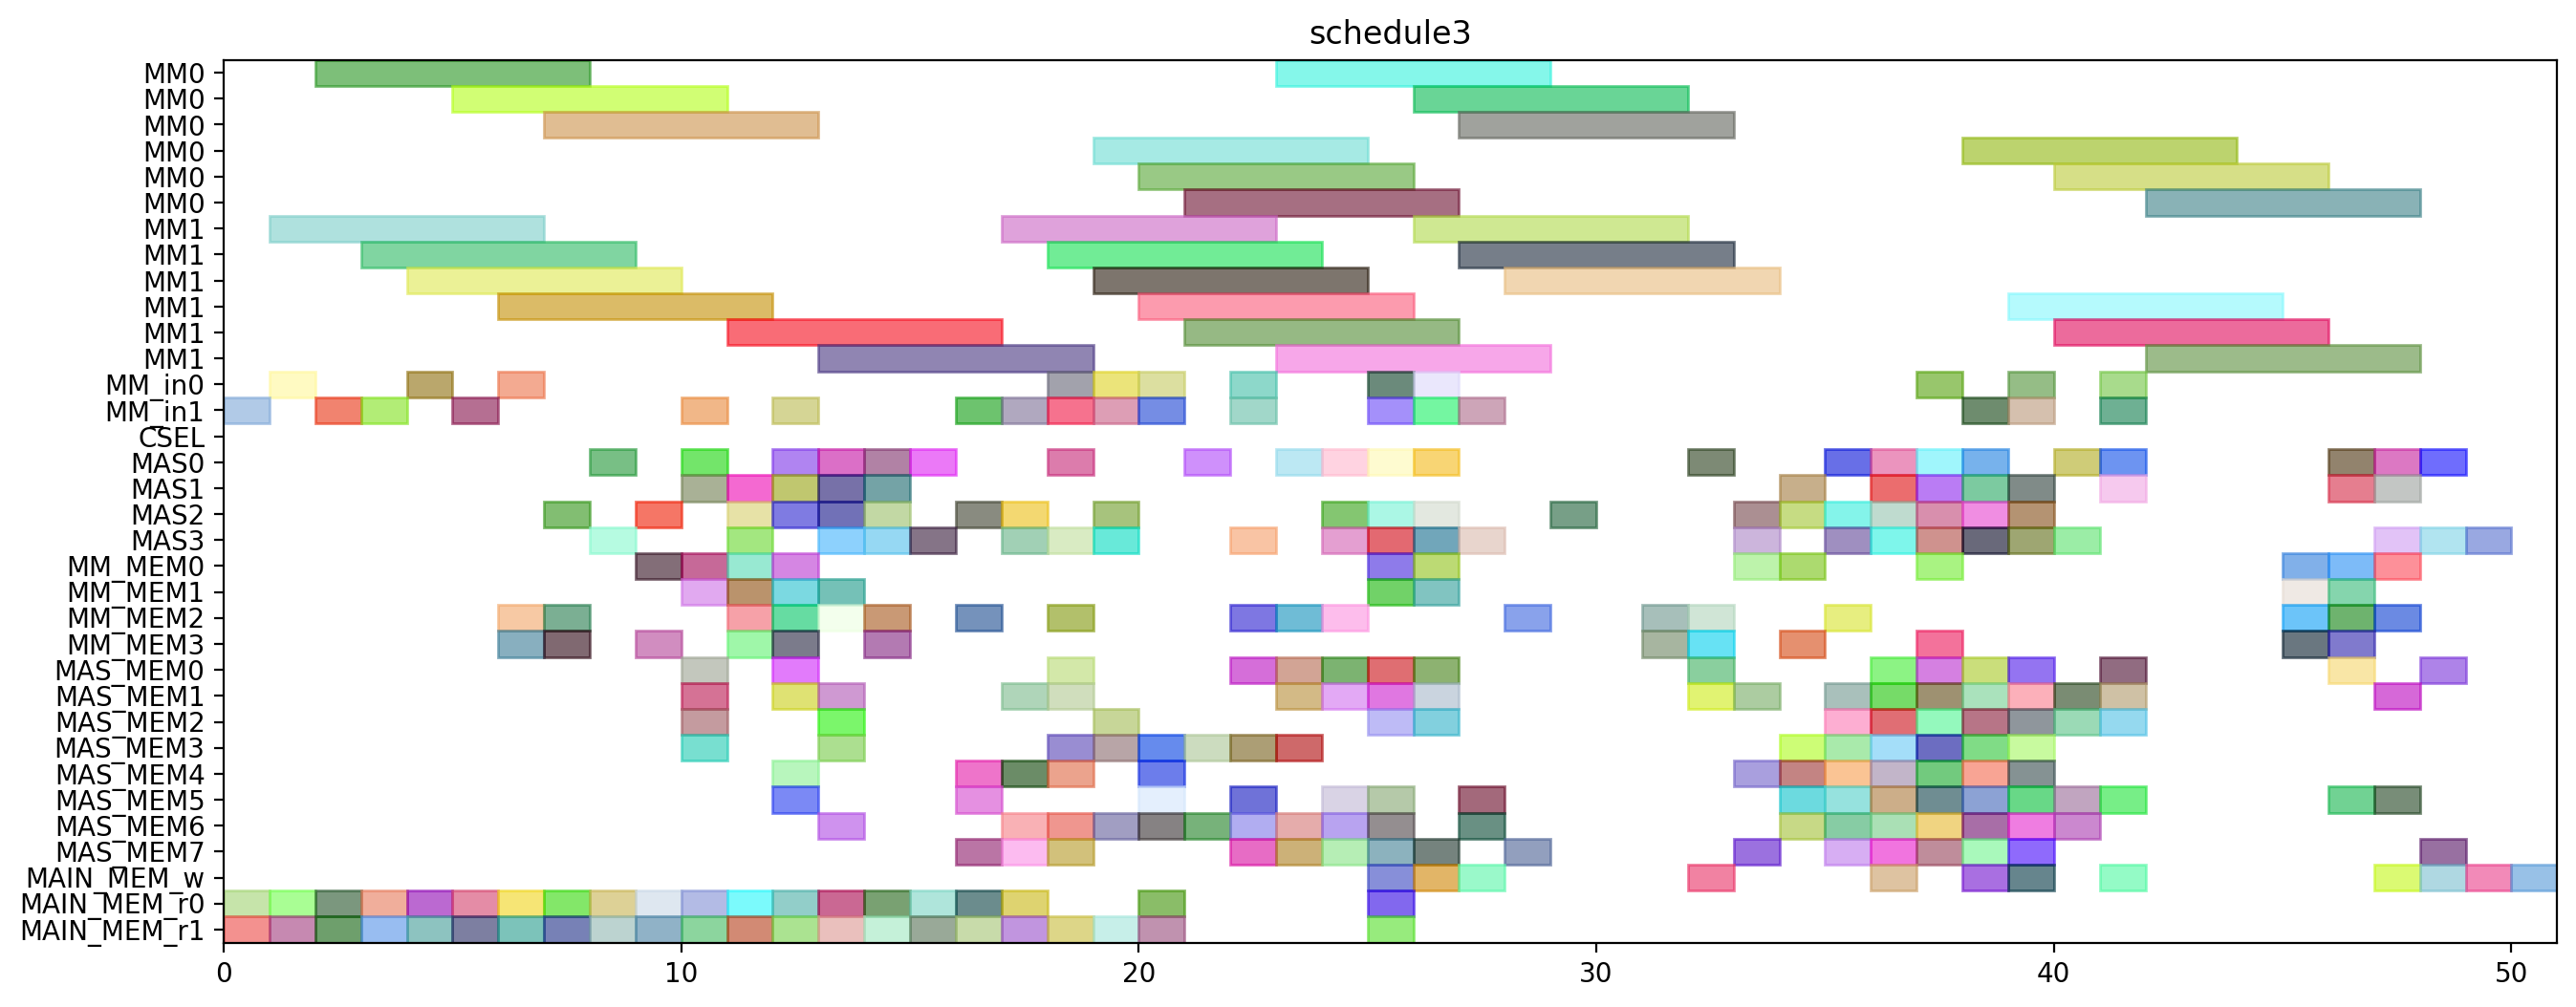

Write the Python code that produced this figure.
from pyschedule import Scenario, solvers, plotters, alt


def solve():
	horizon = 171
	S = Scenario("schedule3", horizon=horizon)

	# resource
	MM = S.Resources('MM', num=2, size=6)
	MM_in = S.Resources('MM_in', num=2)
	CSEL = S.Resource('CSEL')
	MAS = S.Resources('MAS', num=4, size=1, periods=range(1, horizon))
	MM_MEM = S.Resources('MM_MEM', num=4)
	MAS_MEM = S.Resources('MAS_MEM', num=8)
	MAIN_MEM_w = S.Resource('MAIN_MEM_w', size=1)
	MAIN_MEM_r = S.Resources('MAIN_MEM_r', num=2)

	# result of previous scheduling
	t1_t3_in = S.Task('t1_t3_in', length=1, delay_cost=1)
	S += t1_t3_in >= 0
	t1_t3_in += MM_in[1]

	t1_t3_mem0 = S.Task('t1_t3_mem0', length=1, delay_cost=1)
	S += t1_t3_mem0 >= 0
	t1_t3_mem0 += MAIN_MEM_r[0]

	t1_t3_mem1 = S.Task('t1_t3_mem1', length=1, delay_cost=1)
	S += t1_t3_mem1 >= 0
	t1_t3_mem1 += MAIN_MEM_r[1]

	t1_t3 = S.Task('t1_t3', length=6, delay_cost=1)
	S += t1_t3 >= 1
	t1_t3 += MM[1]

	t5_t0_in = S.Task('t5_t0_in', length=1, delay_cost=1)
	S += t5_t0_in >= 1
	t5_t0_in += MM_in[0]

	t5_t0_mem0 = S.Task('t5_t0_mem0', length=1, delay_cost=1)
	S += t5_t0_mem0 >= 1
	t5_t0_mem0 += MAIN_MEM_r[0]

	t5_t0_mem1 = S.Task('t5_t0_mem1', length=1, delay_cost=1)
	S += t5_t0_mem1 >= 1
	t5_t0_mem1 += MAIN_MEM_r[1]

	t10_t0_in = S.Task('t10_t0_in', length=1, delay_cost=1)
	S += t10_t0_in >= 2
	t10_t0_in += MM_in[1]

	t10_t0_mem0 = S.Task('t10_t0_mem0', length=1, delay_cost=1)
	S += t10_t0_mem0 >= 2
	t10_t0_mem0 += MAIN_MEM_r[0]

	t10_t0_mem1 = S.Task('t10_t0_mem1', length=1, delay_cost=1)
	S += t10_t0_mem1 >= 2
	t10_t0_mem1 += MAIN_MEM_r[1]

	t5_t0 = S.Task('t5_t0', length=6, delay_cost=1)
	S += t5_t0 >= 2
	t5_t0 += MM[0]

	t10_t0 = S.Task('t10_t0', length=6, delay_cost=1)
	S += t10_t0 >= 3
	t10_t0 += MM[1]

	t5_t1_in = S.Task('t5_t1_in', length=1, delay_cost=1)
	S += t5_t1_in >= 3
	t5_t1_in += MM_in[1]

	t5_t1_mem0 = S.Task('t5_t1_mem0', length=1, delay_cost=1)
	S += t5_t1_mem0 >= 3
	t5_t1_mem0 += MAIN_MEM_r[0]

	t5_t1_mem1 = S.Task('t5_t1_mem1', length=1, delay_cost=1)
	S += t5_t1_mem1 >= 3
	t5_t1_mem1 += MAIN_MEM_r[1]

	t0_t3_in = S.Task('t0_t3_in', length=1, delay_cost=1)
	S += t0_t3_in >= 4
	t0_t3_in += MM_in[0]

	t0_t3_mem0 = S.Task('t0_t3_mem0', length=1, delay_cost=1)
	S += t0_t3_mem0 >= 4
	t0_t3_mem0 += MAIN_MEM_r[0]

	t0_t3_mem1 = S.Task('t0_t3_mem1', length=1, delay_cost=1)
	S += t0_t3_mem1 >= 4
	t0_t3_mem1 += MAIN_MEM_r[1]

	t5_t1 = S.Task('t5_t1', length=6, delay_cost=1)
	S += t5_t1 >= 4
	t5_t1 += MM[1]

	t0_t3 = S.Task('t0_t3', length=6, delay_cost=1)
	S += t0_t3 >= 5
	t0_t3 += MM[0]

	t7_t3_in = S.Task('t7_t3_in', length=1, delay_cost=1)
	S += t7_t3_in >= 5
	t7_t3_in += MM_in[1]

	t7_t3_mem0 = S.Task('t7_t3_mem0', length=1, delay_cost=1)
	S += t7_t3_mem0 >= 5
	t7_t3_mem0 += MAIN_MEM_r[0]

	t7_t3_mem1 = S.Task('t7_t3_mem1', length=1, delay_cost=1)
	S += t7_t3_mem1 >= 5
	t7_t3_mem1 += MAIN_MEM_r[1]

	t10_t1_in = S.Task('t10_t1_in', length=1, delay_cost=1)
	S += t10_t1_in >= 6
	t10_t1_in += MM_in[0]

	t10_t1_mem0 = S.Task('t10_t1_mem0', length=1, delay_cost=1)
	S += t10_t1_mem0 >= 6
	t10_t1_mem0 += MAIN_MEM_r[0]

	t10_t1_mem1 = S.Task('t10_t1_mem1', length=1, delay_cost=1)
	S += t10_t1_mem1 >= 6
	t10_t1_mem1 += MAIN_MEM_r[1]

	t11_mem0 = S.Task('t11_mem0', length=1, delay_cost=1)
	S += t11_mem0 >= 6
	t11_mem0 += MM_MEM[2]

	t11_mem1 = S.Task('t11_mem1', length=1, delay_cost=1)
	S += t11_mem1 >= 6
	t11_mem1 += MM_MEM[3]

	t7_t3 = S.Task('t7_t3', length=6, delay_cost=1)
	S += t7_t3 >= 6
	t7_t3 += MM[1]

	t10_t1 = S.Task('t10_t1', length=6, delay_cost=1)
	S += t10_t1 >= 7
	t10_t1 += MM[0]

	t11 = S.Task('t11', length=1, delay_cost=1)
	S += t11 >= 7
	t11 += MAS[2]

	t1_t5_mem0 = S.Task('t1_t5_mem0', length=1, delay_cost=1)
	S += t1_t5_mem0 >= 7
	t1_t5_mem0 += MM_MEM[2]

	t1_t5_mem1 = S.Task('t1_t5_mem1', length=1, delay_cost=1)
	S += t1_t5_mem1 >= 7
	t1_t5_mem1 += MM_MEM[3]

	t7_t1_mem0 = S.Task('t7_t1_mem0', length=1, delay_cost=1)
	S += t7_t1_mem0 >= 7
	t7_t1_mem0 += MAIN_MEM_r[0]

	t7_t1_mem1 = S.Task('t7_t1_mem1', length=1, delay_cost=1)
	S += t7_t1_mem1 >= 7
	t7_t1_mem1 += MAIN_MEM_r[1]

	t1_t5 = S.Task('t1_t5', length=1, delay_cost=1)
	S += t1_t5 >= 8
	t1_t5 += MAS[3]

	t5_t2_mem0 = S.Task('t5_t2_mem0', length=1, delay_cost=1)
	S += t5_t2_mem0 >= 8
	t5_t2_mem0 += MAIN_MEM_r[0]

	t5_t2_mem1 = S.Task('t5_t2_mem1', length=1, delay_cost=1)
	S += t5_t2_mem1 >= 8
	t5_t2_mem1 += MAIN_MEM_r[1]

	t7_t1 = S.Task('t7_t1', length=1, delay_cost=1)
	S += t7_t1 >= 8
	t7_t1 += MAS[0]

	t50_mem0 = S.Task('t50_mem0', length=1, delay_cost=1)
	S += t50_mem0 >= 9
	t50_mem0 += MM_MEM[0]

	t50_mem1 = S.Task('t50_mem1', length=1, delay_cost=1)
	S += t50_mem1 >= 9
	t50_mem1 += MM_MEM[3]

	t5_t2 = S.Task('t5_t2', length=1, delay_cost=1)
	S += t5_t2 >= 9
	t5_t2 += MAS[2]

	t7_t0_mem0 = S.Task('t7_t0_mem0', length=1, delay_cost=1)
	S += t7_t0_mem0 >= 9
	t7_t0_mem0 += MAIN_MEM_r[0]

	t7_t0_mem1 = S.Task('t7_t0_mem1', length=1, delay_cost=1)
	S += t7_t0_mem1 >= 9
	t7_t0_mem1 += MAIN_MEM_r[1]

	t0_t1_mem0 = S.Task('t0_t1_mem0', length=1, delay_cost=1)
	S += t0_t1_mem0 >= 10
	t0_t1_mem0 += MAIN_MEM_r[0]

	t0_t1_mem1 = S.Task('t0_t1_mem1', length=1, delay_cost=1)
	S += t0_t1_mem1 >= 10
	t0_t1_mem1 += MAIN_MEM_r[1]

	t0_t5_mem0 = S.Task('t0_t5_mem0', length=1, delay_cost=1)
	S += t0_t5_mem0 >= 10
	t0_t5_mem0 += MM_MEM[0]

	t0_t5_mem1 = S.Task('t0_t5_mem1', length=1, delay_cost=1)
	S += t0_t5_mem1 >= 10
	t0_t5_mem1 += MM_MEM[1]

	t50 = S.Task('t50', length=1, delay_cost=1)
	S += t50 >= 10
	t50 += MAS[1]

	t60_mem0 = S.Task('t60_mem0', length=1, delay_cost=1)
	S += t60_mem0 >= 10
	t60_mem0 += MAS_MEM[2]

	t60_mem1 = S.Task('t60_mem1', length=1, delay_cost=1)
	S += t60_mem1 >= 10
	t60_mem1 += MAS_MEM[3]

	t7_t0 = S.Task('t7_t0', length=1, delay_cost=1)
	S += t7_t0 >= 10
	t7_t0 += MAS[0]

	t7_t2_in = S.Task('t7_t2_in', length=1, delay_cost=1)
	S += t7_t2_in >= 10
	t7_t2_in += MM_in[1]

	t7_t2_mem0 = S.Task('t7_t2_mem0', length=1, delay_cost=1)
	S += t7_t2_mem0 >= 10
	t7_t2_mem0 += MAS_MEM[0]

	t7_t2_mem1 = S.Task('t7_t2_mem1', length=1, delay_cost=1)
	S += t7_t2_mem1 >= 10
	t7_t2_mem1 += MAS_MEM[1]

	t01_mem0 = S.Task('t01_mem0', length=1, delay_cost=1)
	S += t01_mem0 >= 11
	t01_mem0 += MM_MEM[0]

	t01_mem1 = S.Task('t01_mem1', length=1, delay_cost=1)
	S += t01_mem1 >= 11
	t01_mem1 += MM_MEM[1]

	t0_t0_mem0 = S.Task('t0_t0_mem0', length=1, delay_cost=1)
	S += t0_t0_mem0 >= 11
	t0_t0_mem0 += MAIN_MEM_r[0]

	t0_t0_mem1 = S.Task('t0_t0_mem1', length=1, delay_cost=1)
	S += t0_t0_mem1 >= 11
	t0_t0_mem1 += MAIN_MEM_r[1]

	t0_t1 = S.Task('t0_t1', length=1, delay_cost=1)
	S += t0_t1 >= 11
	t0_t1 += MAS[2]

	t0_t5 = S.Task('t0_t5', length=1, delay_cost=1)
	S += t0_t5 >= 11
	t0_t5 += MAS[1]

	t60 = S.Task('t60', length=1, delay_cost=1)
	S += t60 >= 11
	t60 += MAS[3]

	t71_mem0 = S.Task('t71_mem0', length=1, delay_cost=1)
	S += t71_mem0 >= 11
	t71_mem0 += MM_MEM[2]

	t71_mem1 = S.Task('t71_mem1', length=1, delay_cost=1)
	S += t71_mem1 >= 11
	t71_mem1 += MM_MEM[3]

	t7_t2 = S.Task('t7_t2', length=6, delay_cost=1)
	S += t7_t2 >= 11
	t7_t2 += MM[1]

	t01 = S.Task('t01', length=1, delay_cost=1)
	S += t01 >= 12
	t01 += MAS[1]

	t0_t0 = S.Task('t0_t0', length=1, delay_cost=1)
	S += t0_t0 >= 12
	t0_t0 += MAS[2]

	t0_t2_in = S.Task('t0_t2_in', length=1, delay_cost=1)
	S += t0_t2_in >= 12
	t0_t2_in += MM_in[1]

	t0_t2_mem0 = S.Task('t0_t2_mem0', length=1, delay_cost=1)
	S += t0_t2_mem0 >= 12
	t0_t2_mem0 += MAS_MEM[4]

	t0_t2_mem1 = S.Task('t0_t2_mem1', length=1, delay_cost=1)
	S += t0_t2_mem1 >= 12
	t0_t2_mem1 += MAS_MEM[5]

	t100_mem0 = S.Task('t100_mem0', length=1, delay_cost=1)
	S += t100_mem0 >= 12
	t100_mem0 += MM_MEM[2]

	t100_mem1 = S.Task('t100_mem1', length=1, delay_cost=1)
	S += t100_mem1 >= 12
	t100_mem1 += MM_MEM[1]

	t1_t1_mem0 = S.Task('t1_t1_mem0', length=1, delay_cost=1)
	S += t1_t1_mem0 >= 12
	t1_t1_mem0 += MAIN_MEM_r[0]

	t1_t1_mem1 = S.Task('t1_t1_mem1', length=1, delay_cost=1)
	S += t1_t1_mem1 >= 12
	t1_t1_mem1 += MAIN_MEM_r[1]

	t5_t5_mem0 = S.Task('t5_t5_mem0', length=1, delay_cost=1)
	S += t5_t5_mem0 >= 12
	t5_t5_mem0 += MM_MEM[0]

	t5_t5_mem1 = S.Task('t5_t5_mem1', length=1, delay_cost=1)
	S += t5_t5_mem1 >= 12
	t5_t5_mem1 += MM_MEM[3]

	t71 = S.Task('t71', length=1, delay_cost=1)
	S += t71 >= 12
	t71 += MAS[0]

	t81_mem0 = S.Task('t81_mem0', length=1, delay_cost=1)
	S += t81_mem0 >= 12
	t81_mem0 += MAS_MEM[0]

	t81_mem1 = S.Task('t81_mem1', length=1, delay_cost=1)
	S += t81_mem1 >= 12
	t81_mem1 += MAS_MEM[1]

	t0_t2 = S.Task('t0_t2', length=6, delay_cost=1)
	S += t0_t2 >= 13
	t0_t2 += MM[1]

	t100 = S.Task('t100', length=1, delay_cost=1)
	S += t100 >= 13
	t100 += MAS[1]

	t10_t3_mem0 = S.Task('t10_t3_mem0', length=1, delay_cost=1)
	S += t10_t3_mem0 >= 13
	t10_t3_mem0 += MAIN_MEM_r[0]

	t10_t3_mem1 = S.Task('t10_t3_mem1', length=1, delay_cost=1)
	S += t10_t3_mem1 >= 13
	t10_t3_mem1 += MAIN_MEM_r[1]

	t10_t5_mem0 = S.Task('t10_t5_mem0', length=1, delay_cost=1)
	S += t10_t5_mem0 >= 13
	t10_t5_mem0 += MM_MEM[2]

	t10_t5_mem1 = S.Task('t10_t5_mem1', length=1, delay_cost=1)
	S += t10_t5_mem1 >= 13
	t10_t5_mem1 += MM_MEM[1]

	t110_mem0 = S.Task('t110_mem0', length=1, delay_cost=1)
	S += t110_mem0 >= 13
	t110_mem0 += MAS_MEM[2]

	t110_mem1 = S.Task('t110_mem1', length=1, delay_cost=1)
	S += t110_mem1 >= 13
	t110_mem1 += MAS_MEM[3]

	t1_t1 = S.Task('t1_t1', length=1, delay_cost=1)
	S += t1_t1 >= 13
	t1_t1 += MAS[0]

	t5_t5 = S.Task('t5_t5', length=1, delay_cost=1)
	S += t5_t5 >= 13
	t5_t5 += MAS[2]

	t81 = S.Task('t81', length=1, delay_cost=1)
	S += t81 >= 13
	t81 += MAS[3]

	t91_mem0 = S.Task('t91_mem0', length=1, delay_cost=1)
	S += t91_mem0 >= 13
	t91_mem0 += MAS_MEM[6]

	t91_mem1 = S.Task('t91_mem1', length=1, delay_cost=1)
	S += t91_mem1 >= 13
	t91_mem1 += MAS_MEM[1]

	t10_t3 = S.Task('t10_t3', length=1, delay_cost=1)
	S += t10_t3 >= 14
	t10_t3 += MAS[0]

	t10_t5 = S.Task('t10_t5', length=1, delay_cost=1)
	S += t10_t5 >= 14
	t10_t5 += MAS[3]

	t110 = S.Task('t110', length=1, delay_cost=1)
	S += t110 >= 14
	t110 += MAS[1]

	t2_t2_mem0 = S.Task('t2_t2_mem0', length=1, delay_cost=1)
	S += t2_t2_mem0 >= 14
	t2_t2_mem0 += MAIN_MEM_r[0]

	t2_t2_mem1 = S.Task('t2_t2_mem1', length=1, delay_cost=1)
	S += t2_t2_mem1 >= 14
	t2_t2_mem1 += MAIN_MEM_r[1]

	t7_t5_mem0 = S.Task('t7_t5_mem0', length=1, delay_cost=1)
	S += t7_t5_mem0 >= 14
	t7_t5_mem0 += MM_MEM[2]

	t7_t5_mem1 = S.Task('t7_t5_mem1', length=1, delay_cost=1)
	S += t7_t5_mem1 >= 14
	t7_t5_mem1 += MM_MEM[3]

	t91 = S.Task('t91', length=1, delay_cost=1)
	S += t91 >= 14
	t91 += MAS[2]

	t2_t2 = S.Task('t2_t2', length=1, delay_cost=1)
	S += t2_t2 >= 15
	t2_t2 += MAS[0]

	t5_t3_mem0 = S.Task('t5_t3_mem0', length=1, delay_cost=1)
	S += t5_t3_mem0 >= 15
	t5_t3_mem0 += MAIN_MEM_r[0]

	t5_t3_mem1 = S.Task('t5_t3_mem1', length=1, delay_cost=1)
	S += t5_t3_mem1 >= 15
	t5_t3_mem1 += MAIN_MEM_r[1]

	t7_t5 = S.Task('t7_t5', length=1, delay_cost=1)
	S += t7_t5 >= 15
	t7_t5 += MAS[3]

	t10_t2_mem0 = S.Task('t10_t2_mem0', length=1, delay_cost=1)
	S += t10_t2_mem0 >= 16
	t10_t2_mem0 += MAIN_MEM_r[0]

	t10_t2_mem1 = S.Task('t10_t2_mem1', length=1, delay_cost=1)
	S += t10_t2_mem1 >= 16
	t10_t2_mem1 += MAIN_MEM_r[1]

	t5_t3 = S.Task('t5_t3', length=1, delay_cost=1)
	S += t5_t3 >= 16
	t5_t3 += MAS[2]

	t5_t4_in = S.Task('t5_t4_in', length=1, delay_cost=1)
	S += t5_t4_in >= 16
	t5_t4_in += MM_in[1]

	t5_t4_mem0 = S.Task('t5_t4_mem0', length=1, delay_cost=1)
	S += t5_t4_mem0 >= 16
	t5_t4_mem0 += MAS_MEM[4]

	t5_t4_mem1 = S.Task('t5_t4_mem1', length=1, delay_cost=1)
	S += t5_t4_mem1 >= 16
	t5_t4_mem1 += MAS_MEM[5]

	t70_mem0 = S.Task('t70_mem0', length=1, delay_cost=1)
	S += t70_mem0 >= 16
	t70_mem0 += MM_MEM[2]

	t70_mem1 = S.Task('t70_mem1', length=1, delay_cost=1)
	S += t70_mem1 >= 16
	t70_mem1 += MAS_MEM[7]

	t10_t2 = S.Task('t10_t2', length=1, delay_cost=1)
	S += t10_t2 >= 17
	t10_t2 += MAS[2]

	t10_t4_in = S.Task('t10_t4_in', length=1, delay_cost=1)
	S += t10_t4_in >= 17
	t10_t4_in += MM_in[1]

	t10_t4_mem0 = S.Task('t10_t4_mem0', length=1, delay_cost=1)
	S += t10_t4_mem0 >= 17
	t10_t4_mem0 += MAS_MEM[4]

	t10_t4_mem1 = S.Task('t10_t4_mem1', length=1, delay_cost=1)
	S += t10_t4_mem1 >= 17
	t10_t4_mem1 += MAS_MEM[1]

	t1_t0_mem0 = S.Task('t1_t0_mem0', length=1, delay_cost=1)
	S += t1_t0_mem0 >= 17
	t1_t0_mem0 += MAIN_MEM_r[0]

	t1_t0_mem1 = S.Task('t1_t0_mem1', length=1, delay_cost=1)
	S += t1_t0_mem1 >= 17
	t1_t0_mem1 += MAIN_MEM_r[1]

	t5_t4 = S.Task('t5_t4', length=6, delay_cost=1)
	S += t5_t4 >= 17
	t5_t4 += MM[1]

	t70 = S.Task('t70', length=1, delay_cost=1)
	S += t70 >= 17
	t70 += MAS[3]

	t80_mem0 = S.Task('t80_mem0', length=1, delay_cost=1)
	S += t80_mem0 >= 17
	t80_mem0 += MAS_MEM[6]

	t80_mem1 = S.Task('t80_mem1', length=1, delay_cost=1)
	S += t80_mem1 >= 17
	t80_mem1 += MAS_MEM[7]

	c201_in = S.Task('c201_in', length=1, delay_cost=1)
	S += c201_in >= 18
	c201_in += MM_in[0]

	c201_mem0 = S.Task('c201_mem0', length=1, delay_cost=1)
	S += c201_mem0 >= 18
	c201_mem0 += MAS_MEM[4]

	c201_mem1 = S.Task('c201_mem1', length=1, delay_cost=1)
	S += c201_mem1 >= 18
	c201_mem1 += MAIN_MEM_r[1]

	t00_mem0 = S.Task('t00_mem0', length=1, delay_cost=1)
	S += t00_mem0 >= 18
	t00_mem0 += MM_MEM[2]

	t00_mem1 = S.Task('t00_mem1', length=1, delay_cost=1)
	S += t00_mem1 >= 18
	t00_mem1 += MAS_MEM[3]

	t10_t4 = S.Task('t10_t4', length=6, delay_cost=1)
	S += t10_t4 >= 18
	t10_t4 += MM[1]

	t1_t0 = S.Task('t1_t0', length=1, delay_cost=1)
	S += t1_t0 >= 18
	t1_t0 += MAS[3]

	t1_t2_in = S.Task('t1_t2_in', length=1, delay_cost=1)
	S += t1_t2_in >= 18
	t1_t2_in += MM_in[1]

	t1_t2_mem0 = S.Task('t1_t2_mem0', length=1, delay_cost=1)
	S += t1_t2_mem0 >= 18
	t1_t2_mem0 += MAS_MEM[6]

	t1_t2_mem1 = S.Task('t1_t2_mem1', length=1, delay_cost=1)
	S += t1_t2_mem1 >= 18
	t1_t2_mem1 += MAS_MEM[1]

	t80 = S.Task('t80', length=1, delay_cost=1)
	S += t80 >= 18
	t80 += MAS[0]

	t90_mem0 = S.Task('t90_mem0', length=1, delay_cost=1)
	S += t90_mem0 >= 18
	t90_mem0 += MAS_MEM[0]

	t90_mem1 = S.Task('t90_mem1', length=1, delay_cost=1)
	S += t90_mem1 >= 18
	t90_mem1 += MAS_MEM[7]

	c010_in = S.Task('c010_in', length=1, delay_cost=1)
	S += c010_in >= 19
	c010_in += MM_in[1]

	c010_mem0 = S.Task('c010_mem0', length=1, delay_cost=1)
	S += c010_mem0 >= 19
	c010_mem0 += MAS_MEM[2]

	c010_mem1 = S.Task('c010_mem1', length=1, delay_cost=1)
	S += c010_mem1 >= 19
	c010_mem1 += MAIN_MEM_r[1]

	c201 = S.Task('c201', length=6, delay_cost=1)
	S += c201 >= 19
	c201 += MM[0]

	t00 = S.Task('t00', length=1, delay_cost=1)
	S += t00 >= 19
	t00 += MAS[3]

	t18_t3_in = S.Task('t18_t3_in', length=1, delay_cost=1)
	S += t18_t3_in >= 19
	t18_t3_in += MM_in[0]

	t18_t3_mem0 = S.Task('t18_t3_mem0', length=1, delay_cost=1)
	S += t18_t3_mem0 >= 19
	t18_t3_mem0 += MAS_MEM[6]

	t18_t3_mem1 = S.Task('t18_t3_mem1', length=1, delay_cost=1)
	S += t18_t3_mem1 >= 19
	t18_t3_mem1 += MAS_MEM[3]

	t1_t2 = S.Task('t1_t2', length=6, delay_cost=1)
	S += t1_t2 >= 19
	t1_t2 += MM[1]

	t90 = S.Task('t90', length=1, delay_cost=1)
	S += t90 >= 19
	t90 += MAS[2]

	c010 = S.Task('c010', length=6, delay_cost=1)
	S += c010 >= 20
	c010 += MM[1]

	c200_in = S.Task('c200_in', length=1, delay_cost=1)
	S += c200_in >= 20
	c200_in += MM_in[0]

	c200_mem0 = S.Task('c200_mem0', length=1, delay_cost=1)
	S += c200_mem0 >= 20
	c200_mem0 += MAS_MEM[4]

	c200_mem1 = S.Task('c200_mem1', length=1, delay_cost=1)
	S += c200_mem1 >= 20
	c200_mem1 += MAIN_MEM_r[1]

	t18_t0_mem0 = S.Task('t18_t0_mem0', length=1, delay_cost=1)
	S += t18_t0_mem0 >= 20
	t18_t0_mem0 += MAS_MEM[6]

	t18_t0_mem1 = S.Task('t18_t0_mem1', length=1, delay_cost=1)
	S += t18_t0_mem1 >= 20
	t18_t0_mem1 += MAS_MEM[3]

	t18_t3 = S.Task('t18_t3', length=6, delay_cost=1)
	S += t18_t3 >= 20
	t18_t3 += MM[0]

	t2_t1_in = S.Task('t2_t1_in', length=1, delay_cost=1)
	S += t2_t1_in >= 20
	t2_t1_in += MM_in[1]

	t2_t1_mem0 = S.Task('t2_t1_mem0', length=1, delay_cost=1)
	S += t2_t1_mem0 >= 20
	t2_t1_mem0 += MAIN_MEM_r[0]

	t2_t1_mem1 = S.Task('t2_t1_mem1', length=1, delay_cost=1)
	S += t2_t1_mem1 >= 20
	t2_t1_mem1 += MAS_MEM[5]

	c200 = S.Task('c200', length=6, delay_cost=1)
	S += c200 >= 21
	c200 += MM[0]

	t18_t0 = S.Task('t18_t0', length=1, delay_cost=1)
	S += t18_t0 >= 21
	t18_t0 += MAS[0]

	t18_t1_mem0 = S.Task('t18_t1_mem0', length=1, delay_cost=1)
	S += t18_t1_mem0 >= 21
	t18_t1_mem0 += MAS_MEM[6]

	t18_t1_mem1 = S.Task('t18_t1_mem1', length=1, delay_cost=1)
	S += t18_t1_mem1 >= 21
	t18_t1_mem1 += MAS_MEM[3]

	t2_t1 = S.Task('t2_t1', length=6, delay_cost=1)
	S += t2_t1 >= 21
	t2_t1 += MM[1]

	t12_t0_in = S.Task('t12_t0_in', length=1, delay_cost=1)
	S += t12_t0_in >= 22
	t12_t0_in += MM_in[0]

	t12_t0_mem0 = S.Task('t12_t0_mem0', length=1, delay_cost=1)
	S += t12_t0_mem0 >= 22
	t12_t0_mem0 += MAS_MEM[6]

	t12_t0_mem1 = S.Task('t12_t0_mem1', length=1, delay_cost=1)
	S += t12_t0_mem1 >= 22
	t12_t0_mem1 += MAS_MEM[3]

	t18_t1 = S.Task('t18_t1', length=1, delay_cost=1)
	S += t18_t1 >= 22
	t18_t1 += MAS[3]

	t18_t2_in = S.Task('t18_t2_in', length=1, delay_cost=1)
	S += t18_t2_in >= 22
	t18_t2_in += MM_in[1]

	t18_t2_mem0 = S.Task('t18_t2_mem0', length=1, delay_cost=1)
	S += t18_t2_mem0 >= 22
	t18_t2_mem0 += MAS_MEM[0]

	t18_t2_mem1 = S.Task('t18_t2_mem1', length=1, delay_cost=1)
	S += t18_t2_mem1 >= 22
	t18_t2_mem1 += MAS_MEM[7]

	t51_mem0 = S.Task('t51_mem0', length=1, delay_cost=1)
	S += t51_mem0 >= 22
	t51_mem0 += MM_MEM[2]

	t51_mem1 = S.Task('t51_mem1', length=1, delay_cost=1)
	S += t51_mem1 >= 22
	t51_mem1 += MAS_MEM[5]

	t101_mem0 = S.Task('t101_mem0', length=1, delay_cost=1)
	S += t101_mem0 >= 23
	t101_mem0 += MM_MEM[2]

	t101_mem1 = S.Task('t101_mem1', length=1, delay_cost=1)
	S += t101_mem1 >= 23
	t101_mem1 += MAS_MEM[7]

	t12_t0 = S.Task('t12_t0', length=6, delay_cost=1)
	S += t12_t0 >= 23
	t12_t0 += MM[0]

	t12_t2_mem0 = S.Task('t12_t2_mem0', length=1, delay_cost=1)
	S += t12_t2_mem0 >= 23
	t12_t2_mem0 += MAS_MEM[6]

	t12_t2_mem1 = S.Task('t12_t2_mem1', length=1, delay_cost=1)
	S += t12_t2_mem1 >= 23
	t12_t2_mem1 += MAS_MEM[3]

	t18_t2 = S.Task('t18_t2', length=6, delay_cost=1)
	S += t18_t2 >= 23
	t18_t2 += MM[1]

	t51 = S.Task('t51', length=1, delay_cost=1)
	S += t51 >= 23
	t51 += MAS[0]

	t61_mem0 = S.Task('t61_mem0', length=1, delay_cost=1)
	S += t61_mem0 >= 23
	t61_mem0 += MAS_MEM[0]

	t61_mem1 = S.Task('t61_mem1', length=1, delay_cost=1)
	S += t61_mem1 >= 23
	t61_mem1 += MAS_MEM[1]

	new_TX_t3_mem0 = S.Task('new_TX_t3_mem0', length=1, delay_cost=1)
	S += new_TX_t3_mem0 >= 24
	new_TX_t3_mem0 += MAS_MEM[6]

	new_TX_t3_mem1 = S.Task('new_TX_t3_mem1', length=1, delay_cost=1)
	S += new_TX_t3_mem1 >= 24
	new_TX_t3_mem1 += MAS_MEM[5]

	t101 = S.Task('t101', length=1, delay_cost=1)
	S += t101 >= 24
	t101 += MAS[0]

	t10_mem0 = S.Task('t10_mem0', length=1, delay_cost=1)
	S += t10_mem0 >= 24
	t10_mem0 += MM_MEM[2]

	t10_mem1 = S.Task('t10_mem1', length=1, delay_cost=1)
	S += t10_mem1 >= 24
	t10_mem1 += MAS_MEM[7]

	t111_mem0 = S.Task('t111_mem0', length=1, delay_cost=1)
	S += t111_mem0 >= 24
	t111_mem0 += MAS_MEM[0]

	t111_mem1 = S.Task('t111_mem1', length=1, delay_cost=1)
	S += t111_mem1 >= 24
	t111_mem1 += MAS_MEM[1]

	t12_t2 = S.Task('t12_t2', length=1, delay_cost=1)
	S += t12_t2 >= 24
	t12_t2 += MAS[3]

	t61 = S.Task('t61', length=1, delay_cost=1)
	S += t61 >= 24
	t61 += MAS[2]

	c011_in = S.Task('c011_in', length=1, delay_cost=1)
	S += c011_in >= 25
	c011_in += MM_in[0]

	c011_mem0 = S.Task('c011_mem0', length=1, delay_cost=1)
	S += c011_mem0 >= 25
	c011_mem0 += MAS_MEM[6]

	c011_mem1 = S.Task('c011_mem1', length=1, delay_cost=1)
	S += c011_mem1 >= 25
	c011_mem1 += MAIN_MEM_r[1]

	c201_w = S.Task('c201_w', length=1, delay_cost=1)
	S += c201_w >= 25
	c201_w += MAIN_MEM_w

	new_TX_t3 = S.Task('new_TX_t3', length=1, delay_cost=1)
	S += new_TX_t3 >= 25
	new_TX_t3 += MAS[2]

	t10 = S.Task('t10', length=1, delay_cost=1)
	S += t10 >= 25
	t10 += MAS[0]

	t111 = S.Task('t111', length=1, delay_cost=1)
	S += t111 >= 25
	t111 += MAS[3]

	t12_t3_mem0 = S.Task('t12_t3_mem0', length=1, delay_cost=1)
	S += t12_t3_mem0 >= 25
	t12_t3_mem0 += MAS_MEM[2]

	t12_t3_mem1 = S.Task('t12_t3_mem1', length=1, delay_cost=1)
	S += t12_t3_mem1 >= 25
	t12_t3_mem1 += MAS_MEM[7]

	t181_mem0 = S.Task('t181_mem0', length=1, delay_cost=1)
	S += t181_mem0 >= 25
	t181_mem0 += MM_MEM[0]

	t181_mem1 = S.Task('t181_mem1', length=1, delay_cost=1)
	S += t181_mem1 >= 25
	t181_mem1 += MM_MEM[1]

	t2_t0_in = S.Task('t2_t0_in', length=1, delay_cost=1)
	S += t2_t0_in >= 25
	t2_t0_in += MM_in[1]

	t2_t0_mem0 = S.Task('t2_t0_mem0', length=1, delay_cost=1)
	S += t2_t0_mem0 >= 25
	t2_t0_mem0 += MAIN_MEM_r[0]

	t2_t0_mem1 = S.Task('t2_t0_mem1', length=1, delay_cost=1)
	S += t2_t0_mem1 >= 25
	t2_t0_mem1 += MAS_MEM[1]

	t2_t3_mem0 = S.Task('t2_t3_mem0', length=1, delay_cost=1)
	S += t2_t3_mem0 >= 25
	t2_t3_mem0 += MAS_MEM[0]

	t2_t3_mem1 = S.Task('t2_t3_mem1', length=1, delay_cost=1)
	S += t2_t3_mem1 >= 25
	t2_t3_mem1 += MAS_MEM[5]

	c010_w = S.Task('c010_w', length=1, delay_cost=1)
	S += c010_w >= 26
	c010_w += MAIN_MEM_w

	c011 = S.Task('c011', length=6, delay_cost=1)
	S += c011 >= 26
	c011 += MM[0]

	t12_t1_in = S.Task('t12_t1_in', length=1, delay_cost=1)
	S += t12_t1_in >= 26
	t12_t1_in += MM_in[1]

	t12_t1_mem0 = S.Task('t12_t1_mem0', length=1, delay_cost=1)
	S += t12_t1_mem0 >= 26
	t12_t1_mem0 += MAS_MEM[2]

	t12_t1_mem1 = S.Task('t12_t1_mem1', length=1, delay_cost=1)
	S += t12_t1_mem1 >= 26
	t12_t1_mem1 += MAS_MEM[7]

	t12_t3 = S.Task('t12_t3', length=1, delay_cost=1)
	S += t12_t3 >= 26
	t12_t3 += MAS[2]

	t181 = S.Task('t181', length=1, delay_cost=1)
	S += t181 >= 26
	t181 += MAS[3]

	t18_t5_mem0 = S.Task('t18_t5_mem0', length=1, delay_cost=1)
	S += t18_t5_mem0 >= 26
	t18_t5_mem0 += MM_MEM[0]

	t18_t5_mem1 = S.Task('t18_t5_mem1', length=1, delay_cost=1)
	S += t18_t5_mem1 >= 26
	t18_t5_mem1 += MM_MEM[1]

	t2_t0 = S.Task('t2_t0', length=6, delay_cost=1)
	S += t2_t0 >= 26
	t2_t0 += MM[1]

	t2_t3 = S.Task('t2_t3', length=1, delay_cost=1)
	S += t2_t3 >= 26
	t2_t3 += MAS[0]

	t2_t4_in = S.Task('t2_t4_in', length=1, delay_cost=1)
	S += t2_t4_in >= 26
	t2_t4_in += MM_in[0]

	t2_t4_mem0 = S.Task('t2_t4_mem0', length=1, delay_cost=1)
	S += t2_t4_mem0 >= 26
	t2_t4_mem0 += MAS_MEM[0]

	t2_t4_mem1 = S.Task('t2_t4_mem1', length=1, delay_cost=1)
	S += t2_t4_mem1 >= 26
	t2_t4_mem1 += MAS_MEM[1]

	c200_w = S.Task('c200_w', length=1, delay_cost=1)
	S += c200_w >= 27
	c200_w += MAIN_MEM_w

	t12_t1 = S.Task('t12_t1', length=6, delay_cost=1)
	S += t12_t1 >= 27
	t12_t1 += MM[1]

	t12_t4_in = S.Task('t12_t4_in', length=1, delay_cost=1)
	S += t12_t4_in >= 27
	t12_t4_in += MM_in[1]

	t12_t4_mem0 = S.Task('t12_t4_mem0', length=1, delay_cost=1)
	S += t12_t4_mem0 >= 27
	t12_t4_mem0 += MAS_MEM[6]

	t12_t4_mem1 = S.Task('t12_t4_mem1', length=1, delay_cost=1)
	S += t12_t4_mem1 >= 27
	t12_t4_mem1 += MAS_MEM[5]

	t18_t5 = S.Task('t18_t5', length=1, delay_cost=1)
	S += t18_t5 >= 27
	t18_t5 += MAS[3]

	t2_t4 = S.Task('t2_t4', length=6, delay_cost=1)
	S += t2_t4 >= 27
	t2_t4 += MM[0]

	t12_t4 = S.Task('t12_t4', length=6, delay_cost=1)
	S += t12_t4 >= 28
	t12_t4 += MM[1]

	t180_mem0 = S.Task('t180_mem0', length=1, delay_cost=1)
	S += t180_mem0 >= 28
	t180_mem0 += MM_MEM[2]

	t180_mem1 = S.Task('t180_mem1', length=1, delay_cost=1)
	S += t180_mem1 >= 28
	t180_mem1 += MAS_MEM[7]

	t180 = S.Task('t180', length=1, delay_cost=1)
	S += t180 >= 29
	t180 += MAS[2]

	t20_mem0 = S.Task('t20_mem0', length=1, delay_cost=1)
	S += t20_mem0 >= 31
	t20_mem0 += MM_MEM[2]

	t20_mem1 = S.Task('t20_mem1', length=1, delay_cost=1)
	S += t20_mem1 >= 31
	t20_mem1 += MM_MEM[3]

	c011_w = S.Task('c011_w', length=1, delay_cost=1)
	S += c011_w >= 32
	c011_w += MAIN_MEM_w

	t20 = S.Task('t20', length=1, delay_cost=1)
	S += t20 >= 32
	t20 += MAS[0]

	t2_t5_mem0 = S.Task('t2_t5_mem0', length=1, delay_cost=1)
	S += t2_t5_mem0 >= 32
	t2_t5_mem0 += MM_MEM[2]

	t2_t5_mem1 = S.Task('t2_t5_mem1', length=1, delay_cost=1)
	S += t2_t5_mem1 >= 32
	t2_t5_mem1 += MM_MEM[3]

	t30_mem0 = S.Task('t30_mem0', length=1, delay_cost=1)
	S += t30_mem0 >= 32
	t30_mem0 += MAS_MEM[0]

	t30_mem1 = S.Task('t30_mem1', length=1, delay_cost=1)
	S += t30_mem1 >= 32
	t30_mem1 += MAS_MEM[1]

	t21_mem0 = S.Task('t21_mem0', length=1, delay_cost=1)
	S += t21_mem0 >= 33
	t21_mem0 += MM_MEM[0]

	t21_mem1 = S.Task('t21_mem1', length=1, delay_cost=1)
	S += t21_mem1 >= 33
	t21_mem1 += MAS_MEM[7]

	t2_t5 = S.Task('t2_t5', length=1, delay_cost=1)
	S += t2_t5 >= 33
	t2_t5 += MAS[3]

	t30 = S.Task('t30', length=1, delay_cost=1)
	S += t30 >= 33
	t30 += MAS[2]

	t40_mem0 = S.Task('t40_mem0', length=1, delay_cost=1)
	S += t40_mem0 >= 33
	t40_mem0 += MAS_MEM[4]

	t40_mem1 = S.Task('t40_mem1', length=1, delay_cost=1)
	S += t40_mem1 >= 33
	t40_mem1 += MAS_MEM[1]

	c000_mem0 = S.Task('c000_mem0', length=1, delay_cost=1)
	S += c000_mem0 >= 34
	c000_mem0 += MAS_MEM[6]

	c000_mem1 = S.Task('c000_mem1', length=1, delay_cost=1)
	S += c000_mem1 >= 34
	c000_mem1 += MAS_MEM[3]

	t12_t5_mem0 = S.Task('t12_t5_mem0', length=1, delay_cost=1)
	S += t12_t5_mem0 >= 34
	t12_t5_mem0 += MM_MEM[0]

	t12_t5_mem1 = S.Task('t12_t5_mem1', length=1, delay_cost=1)
	S += t12_t5_mem1 >= 34
	t12_t5_mem1 += MM_MEM[3]

	t21 = S.Task('t21', length=1, delay_cost=1)
	S += t21 >= 34
	t21 += MAS[2]

	t31_mem0 = S.Task('t31_mem0', length=1, delay_cost=1)
	S += t31_mem0 >= 34
	t31_mem0 += MAS_MEM[4]

	t31_mem1 = S.Task('t31_mem1', length=1, delay_cost=1)
	S += t31_mem1 >= 34
	t31_mem1 += MAS_MEM[5]

	t40 = S.Task('t40', length=1, delay_cost=1)
	S += t40 >= 34
	t40 += MAS[1]

	c000 = S.Task('c000', length=1, delay_cost=1)
	S += c000 >= 35
	c000 += MAS[0]

	t121_mem0 = S.Task('t121_mem0', length=1, delay_cost=1)
	S += t121_mem0 >= 35
	t121_mem0 += MM_MEM[2]

	t121_mem1 = S.Task('t121_mem1', length=1, delay_cost=1)
	S += t121_mem1 >= 35
	t121_mem1 += MAS_MEM[7]

	t12_t5 = S.Task('t12_t5', length=1, delay_cost=1)
	S += t12_t5 >= 35
	t12_t5 += MAS[3]

	t140_mem0 = S.Task('t140_mem0', length=1, delay_cost=1)
	S += t140_mem0 >= 35
	t140_mem0 += MAS_MEM[2]

	t140_mem1 = S.Task('t140_mem1', length=1, delay_cost=1)
	S += t140_mem1 >= 35
	t140_mem1 += MAS_MEM[3]

	t160_mem0 = S.Task('t160_mem0', length=1, delay_cost=1)
	S += t160_mem0 >= 35
	t160_mem0 += MAS_MEM[6]

	t160_mem1 = S.Task('t160_mem1', length=1, delay_cost=1)
	S += t160_mem1 >= 35
	t160_mem1 += MAS_MEM[1]

	t31 = S.Task('t31', length=1, delay_cost=1)
	S += t31 >= 35
	t31 += MAS[2]

	t41_mem0 = S.Task('t41_mem0', length=1, delay_cost=1)
	S += t41_mem0 >= 35
	t41_mem0 += MAS_MEM[4]

	t41_mem1 = S.Task('t41_mem1', length=1, delay_cost=1)
	S += t41_mem1 >= 35
	t41_mem1 += MAS_MEM[5]

	b30_mem0 = S.Task('b30_mem0', length=1, delay_cost=1)
	S += b30_mem0 >= 36
	b30_mem0 += MAS_MEM[4]

	b30_mem1 = S.Task('b30_mem1', length=1, delay_cost=1)
	S += b30_mem1 >= 36
	b30_mem1 += MAS_MEM[3]

	c000_w = S.Task('c000_w', length=1, delay_cost=1)
	S += c000_w >= 36
	c000_w += MAIN_MEM_w

	c001_mem0 = S.Task('c001_mem0', length=1, delay_cost=1)
	S += c001_mem0 >= 36
	c001_mem0 += MAS_MEM[2]

	c001_mem1 = S.Task('c001_mem1', length=1, delay_cost=1)
	S += c001_mem1 >= 36
	c001_mem1 += MAS_MEM[1]

	t121 = S.Task('t121', length=1, delay_cost=1)
	S += t121 >= 36
	t121 += MAS[3]

	t131_mem0 = S.Task('t131_mem0', length=1, delay_cost=1)
	S += t131_mem0 >= 36
	t131_mem0 += MAS_MEM[6]

	t131_mem1 = S.Task('t131_mem1', length=1, delay_cost=1)
	S += t131_mem1 >= 36
	t131_mem1 += MAS_MEM[7]

	t140 = S.Task('t140', length=1, delay_cost=1)
	S += t140 >= 36
	t140 += MAS[2]

	t150_mem0 = S.Task('t150_mem0', length=1, delay_cost=1)
	S += t150_mem0 >= 36
	t150_mem0 += MAS_MEM[0]

	t150_mem1 = S.Task('t150_mem1', length=1, delay_cost=1)
	S += t150_mem1 >= 36
	t150_mem1 += MAS_MEM[5]

	t160 = S.Task('t160', length=1, delay_cost=1)
	S += t160 >= 36
	t160 += MAS[1]

	t41 = S.Task('t41', length=1, delay_cost=1)
	S += t41 >= 36
	t41 += MAS[0]

	b30 = S.Task('b30', length=1, delay_cost=1)
	S += b30 >= 37
	b30 += MAS[0]

	c001 = S.Task('c001', length=1, delay_cost=1)
	S += c001 >= 37
	c001 += MAS[1]

	new_TZ1_mem0 = S.Task('new_TZ1_mem0', length=1, delay_cost=1)
	S += new_TZ1_mem0 >= 37
	new_TZ1_mem0 += MAS_MEM[4]

	new_TZ1_mem1 = S.Task('new_TZ1_mem1', length=1, delay_cost=1)
	S += new_TZ1_mem1 >= 37
	new_TZ1_mem1 += MAS_MEM[5]

	t120_mem0 = S.Task('t120_mem0', length=1, delay_cost=1)
	S += t120_mem0 >= 37
	t120_mem0 += MM_MEM[0]

	t120_mem1 = S.Task('t120_mem1', length=1, delay_cost=1)
	S += t120_mem1 >= 37
	t120_mem1 += MM_MEM[3]

	t131 = S.Task('t131', length=1, delay_cost=1)
	S += t131 >= 37
	t131 += MAS[2]

	t141_mem0 = S.Task('t141_mem0', length=1, delay_cost=1)
	S += t141_mem0 >= 37
	t141_mem0 += MAS_MEM[0]

	t141_mem1 = S.Task('t141_mem1', length=1, delay_cost=1)
	S += t141_mem1 >= 37
	t141_mem1 += MAS_MEM[1]

	t150 = S.Task('t150', length=1, delay_cost=1)
	S += t150 >= 37
	t150 += MAS[3]

	t161_mem0 = S.Task('t161_mem0', length=1, delay_cost=1)
	S += t161_mem0 >= 37
	t161_mem0 += MAS_MEM[2]

	t161_mem1 = S.Task('t161_mem1', length=1, delay_cost=1)
	S += t161_mem1 >= 37
	t161_mem1 += MAS_MEM[3]

	b31_mem0 = S.Task('b31_mem0', length=1, delay_cost=1)
	S += b31_mem0 >= 38
	b31_mem0 += MAS_MEM[6]

	b31_mem1 = S.Task('b31_mem1', length=1, delay_cost=1)
	S += b31_mem1 >= 38
	b31_mem1 += MAS_MEM[1]

	c001_w = S.Task('c001_w', length=1, delay_cost=1)
	S += c001_w >= 38
	c001_w += MAIN_MEM_w

	new_TZ1 = S.Task('new_TZ1', length=1, delay_cost=1)
	S += new_TZ1 >= 38
	new_TZ1 += MAS[1]

	t120 = S.Task('t120', length=1, delay_cost=1)
	S += t120 >= 38
	t120 += MAS[2]

	t130_mem0 = S.Task('t130_mem0', length=1, delay_cost=1)
	S += t130_mem0 >= 38
	t130_mem0 += MAS_MEM[4]

	t130_mem1 = S.Task('t130_mem1', length=1, delay_cost=1)
	S += t130_mem1 >= 38
	t130_mem1 += MAS_MEM[5]

	t141 = S.Task('t141', length=1, delay_cost=1)
	S += t141 >= 38
	t141 += MAS[3]

	t151_mem0 = S.Task('t151_mem0', length=1, delay_cost=1)
	S += t151_mem0 >= 38
	t151_mem0 += MAS_MEM[2]

	t151_mem1 = S.Task('t151_mem1', length=1, delay_cost=1)
	S += t151_mem1 >= 38
	t151_mem1 += MAS_MEM[7]

	t161 = S.Task('t161', length=1, delay_cost=1)
	S += t161 >= 38
	t161 += MAS[0]

	t17_t0_in = S.Task('t17_t0_in', length=1, delay_cost=1)
	S += t17_t0_in >= 38
	t17_t0_in += MM_in[1]

	t17_t0_mem0 = S.Task('t17_t0_mem0', length=1, delay_cost=1)
	S += t17_t0_mem0 >= 38
	t17_t0_mem0 += MAS_MEM[0]

	t17_t0_mem1 = S.Task('t17_t0_mem1', length=1, delay_cost=1)
	S += t17_t0_mem1 >= 38
	t17_t0_mem1 += MAS_MEM[3]

	b31 = S.Task('b31', length=1, delay_cost=1)
	S += b31 >= 39
	b31 += MAS[1]

	new_TX_t1_in = S.Task('new_TX_t1_in', length=1, delay_cost=1)
	S += new_TX_t1_in >= 39
	new_TX_t1_in += MM_in[1]

	new_TX_t1_mem0 = S.Task('new_TX_t1_mem0', length=1, delay_cost=1)
	S += new_TX_t1_mem0 >= 39
	new_TX_t1_mem0 += MAS_MEM[4]

	new_TX_t1_mem1 = S.Task('new_TX_t1_mem1', length=1, delay_cost=1)
	S += new_TX_t1_mem1 >= 39
	new_TX_t1_mem1 += MAS_MEM[5]

	new_TZ0_mem0 = S.Task('new_TZ0_mem0', length=1, delay_cost=1)
	S += new_TZ0_mem0 >= 39
	new_TZ0_mem0 += MAS_MEM[6]

	new_TZ0_mem1 = S.Task('new_TZ0_mem1', length=1, delay_cost=1)
	S += new_TZ0_mem1 >= 39
	new_TZ0_mem1 += MAS_MEM[7]

	new_TZ1_w = S.Task('new_TZ1_w', length=1, delay_cost=1)
	S += new_TZ1_w >= 39
	new_TZ1_w += MAIN_MEM_w

	t130 = S.Task('t130', length=1, delay_cost=1)
	S += t130 >= 39
	t130 += MAS[3]

	t151 = S.Task('t151', length=1, delay_cost=1)
	S += t151 >= 39
	t151 += MAS[2]

	t17_t0 = S.Task('t17_t0', length=6, delay_cost=1)
	S += t17_t0 >= 39
	t17_t0 += MM[1]

	t17_t1_in = S.Task('t17_t1_in', length=1, delay_cost=1)
	S += t17_t1_in >= 39
	t17_t1_in += MM_in[0]

	t17_t1_mem0 = S.Task('t17_t1_mem0', length=1, delay_cost=1)
	S += t17_t1_mem0 >= 39
	t17_t1_mem0 += MAS_MEM[2]

	t17_t1_mem1 = S.Task('t17_t1_mem1', length=1, delay_cost=1)
	S += t17_t1_mem1 >= 39
	t17_t1_mem1 += MAS_MEM[1]

	new_TX_t1 = S.Task('new_TX_t1', length=6, delay_cost=1)
	S += new_TX_t1 >= 40
	new_TX_t1 += MM[1]

	new_TZ0 = S.Task('new_TZ0', length=1, delay_cost=1)
	S += new_TZ0 >= 40
	new_TZ0 += MAS[3]

	t17_t1 = S.Task('t17_t1', length=6, delay_cost=1)
	S += t17_t1 >= 40
	t17_t1 += MM[0]

	t17_t3_mem0 = S.Task('t17_t3_mem0', length=1, delay_cost=1)
	S += t17_t3_mem0 >= 40
	t17_t3_mem0 += MAS_MEM[2]

	t17_t3_mem1 = S.Task('t17_t3_mem1', length=1, delay_cost=1)
	S += t17_t3_mem1 >= 40
	t17_t3_mem1 += MAS_MEM[1]

	new_TX_t4_in = S.Task('new_TX_t4_in', length=1, delay_cost=1)
	S += new_TX_t4_in >= 41
	new_TX_t4_in += MM_in[1]

	new_TX_t4_mem0 = S.Task('new_TX_t4_mem0', length=1, delay_cost=1)
	S += new_TX_t4_mem0 >= 41
	new_TX_t4_mem0 += MAS_MEM[2]

	new_TX_t4_mem1 = S.Task('new_TX_t4_mem1', length=1, delay_cost=1)
	S += new_TX_t4_mem1 >= 41
	new_TX_t4_mem1 += MAS_MEM[5]

	new_TZ0_w = S.Task('new_TZ0_w', length=1, delay_cost=1)
	S += new_TZ0_w >= 41
	new_TZ0_w += MAIN_MEM_w

	t17_t3 = S.Task('t17_t3', length=1, delay_cost=1)
	S += t17_t3 >= 41
	t17_t3 += MAS[0]

	new_TX_t4 = S.Task('new_TX_t4', length=6, delay_cost=1)
	S += new_TX_t4 >= 42
	new_TX_t4 += MM[1]

	t170_mem0 = S.Task('t170_mem0', length=1, delay_cost=1)
	S += t170_mem0 >= 45
	t170_mem0 += MM_MEM[2]

	t170_mem1 = S.Task('t170_mem1', length=1, delay_cost=1)
	S += t170_mem1 >= 45
	t170_mem1 += MM_MEM[1]

	new_TY0_mem0 = S.Task('new_TY0_mem0', length=1, delay_cost=1)
	S += new_TY0_mem0 >= 46
	new_TY0_mem0 += MAS_MEM[0]

	new_TY0_mem1 = S.Task('new_TY0_mem1', length=1, delay_cost=1)
	S += new_TY0_mem1 >= 46
	new_TY0_mem1 += MAS_MEM[5]

	t170 = S.Task('t170', length=1, delay_cost=1)
	S += t170 >= 46
	t170 += MAS[0]

	new_TX1_mem0 = S.Task('new_TX1_mem0', length=1, delay_cost=1)
	S += new_TX1_mem0 >= 47
	new_TX1_mem0 += MM_MEM[2]

	new_TX1_mem1 = S.Task('new_TX1_mem1', length=1, delay_cost=1)
	S += new_TX1_mem1 >= 47
	new_TX1_mem1 += MAS_MEM[1]

	new_TY0 = S.Task('new_TY0', length=1, delay_cost=1)
	S += new_TY0 >= 47
	new_TY0 += MAS[3]

	t171_mem0 = S.Task('t171_mem0', length=1, delay_cost=1)
	S += t171_mem0 >= 47
	t171_mem0 += MM_MEM[0]

	t171_mem1 = S.Task('t171_mem1', length=1, delay_cost=1)
	S += t171_mem1 >= 47
	t171_mem1 += MAS_MEM[5]

	new_TX1 = S.Task('new_TX1', length=1, delay_cost=1)
	S += new_TX1 >= 48
	new_TX1 += MAS[3]

	new_TY0_w = S.Task('new_TY0_w', length=1, delay_cost=1)
	S += new_TY0_w >= 48
	new_TY0_w += MAIN_MEM_w

	new_TY1_mem0 = S.Task('new_TY1_mem0', length=1, delay_cost=1)
	S += new_TY1_mem0 >= 48
	new_TY1_mem0 += MAS_MEM[0]

	new_TY1_mem1 = S.Task('new_TY1_mem1', length=1, delay_cost=1)
	S += new_TY1_mem1 >= 48
	new_TY1_mem1 += MAS_MEM[7]

	t171 = S.Task('t171', length=1, delay_cost=1)
	S += t171 >= 48
	t171 += MAS[0]

	new_TX1_w = S.Task('new_TX1_w', length=1, delay_cost=1)
	S += new_TX1_w >= 49
	new_TX1_w += MAIN_MEM_w

	new_TY1 = S.Task('new_TY1', length=1, delay_cost=1)
	S += new_TY1 >= 49
	new_TY1 += MAS[3]

	new_TY1_w = S.Task('new_TY1_w', length=1, delay_cost=1)
	S += new_TY1_w >= 50
	new_TY1_w += MAIN_MEM_w


	# new tasks
	new_TX_t0 = S.Task('new_TX_t0', length=6, delay_cost=1)
	new_TX_t0 += alt(MM)
	new_TX_t0_in = S.Task('new_TX_t0_in', length=1, delay_cost=1)
	new_TX_t0_in += alt(MM_in)
	S += new_TX_t0_in*MM_in[0]<=new_TX_t0*MM[0]
	S += new_TX_t0_in*MM_in[1]<=new_TX_t0*MM[1]
	S += new_TX_t0<46

	new_TX_t0_mem0 = S.Task('new_TX_t0_mem0', length=1, delay_cost=1)
	new_TX_t0_mem0 += MAS_MEM[6]
	S += 37 < new_TX_t0_mem0
	S += new_TX_t0_mem0 <= new_TX_t0

	new_TX_t0_mem1 = S.Task('new_TX_t0_mem1', length=1, delay_cost=1)
	new_TX_t0_mem1 += MAS_MEM[7]
	S += 11 < new_TX_t0_mem1
	S += new_TX_t0_mem1 <= new_TX_t0

	new_TX_t2 = S.Task('new_TX_t2', length=1, delay_cost=1)
	new_TX_t2 += alt(MAS)
	S += new_TX_t2<42

	new_TX_t2_mem0 = S.Task('new_TX_t2_mem0', length=1, delay_cost=1)
	new_TX_t2_mem0 += MAS_MEM[6]
	S += 37 < new_TX_t2_mem0
	S += new_TX_t2_mem0 <= new_TX_t2

	new_TX_t2_mem1 = S.Task('new_TX_t2_mem1', length=1, delay_cost=1)
	new_TX_t2_mem1 += MAS_MEM[5]
	S += 39 < new_TX_t2_mem1
	S += new_TX_t2_mem1 <= new_TX_t2

	t17_t2 = S.Task('t17_t2', length=1, delay_cost=1)
	t17_t2 += alt(MAS)
	S += t17_t2<42

	t17_t2_mem0 = S.Task('t17_t2_mem0', length=1, delay_cost=1)
	t17_t2_mem0 += MAS_MEM[0]
	S += 37 < t17_t2_mem0
	S += t17_t2_mem0 <= t17_t2

	t17_t2_mem1 = S.Task('t17_t2_mem1', length=1, delay_cost=1)
	t17_t2_mem1 += MAS_MEM[3]
	S += 39 < t17_t2_mem1
	S += t17_t2_mem1 <= t17_t2

	new_TX0 = S.Task('new_TX0', length=1, delay_cost=1)
	new_TX0 += alt(MAS)
	S += 10<new_TX0

	new_TX0_w = S.Task('new_TX0_w', length=1, delay_cost=1)
	new_TX0_w += alt(MAIN_MEM_w)
	S += new_TX0 <= new_TX0_w

	S += new_TX0<1000

	new_TX0_mem0 = S.Task('new_TX0_mem0', length=1, delay_cost=1)
	new_TX0_mem0 += alt(MM_MEM)
	S += (new_TX_t0*MM[0])-1 < new_TX0_mem0*MM_MEM[0]
	S += (new_TX_t0*MM[1])-1 < new_TX0_mem0*MM_MEM[2]
	S += new_TX0_mem0 <= new_TX0

	new_TX0_mem1 = S.Task('new_TX0_mem1', length=1, delay_cost=1)
	new_TX0_mem1 += MM_MEM[3]
	S += 45 < new_TX0_mem1
	S += new_TX0_mem1 <= new_TX0

	new_TX_t5 = S.Task('new_TX_t5', length=1, delay_cost=1)
	new_TX_t5 += alt(MAS)
	S += new_TX_t5<48

	new_TX_t5_mem0 = S.Task('new_TX_t5_mem0', length=1, delay_cost=1)
	new_TX_t5_mem0 += alt(MM_MEM)
	S += (new_TX_t0*MM[0])-1 < new_TX_t5_mem0*MM_MEM[0]
	S += (new_TX_t0*MM[1])-1 < new_TX_t5_mem0*MM_MEM[2]
	S += new_TX_t5_mem0 <= new_TX_t5

	new_TX_t5_mem1 = S.Task('new_TX_t5_mem1', length=1, delay_cost=1)
	new_TX_t5_mem1 += MM_MEM[3]
	S += 45 < new_TX_t5_mem1
	S += new_TX_t5_mem1 <= new_TX_t5

	t17_t4 = S.Task('t17_t4', length=6, delay_cost=1)
	t17_t4 += alt(MM)
	t17_t4_in = S.Task('t17_t4_in', length=1, delay_cost=1)
	t17_t4_in += alt(MM_in)
	S += t17_t4_in*MM_in[0]<=t17_t4*MM[0]
	S += t17_t4_in*MM_in[1]<=t17_t4*MM[1]
	S += t17_t4<48

	t17_t4_mem0 = S.Task('t17_t4_mem0', length=1, delay_cost=1)
	t17_t4_mem0 += alt(MAS_MEM)
	S += (t17_t2*MAS[0])-1 < t17_t4_mem0*MAS_MEM[0]
	S += (t17_t2*MAS[1])-1 < t17_t4_mem0*MAS_MEM[2]
	S += (t17_t2*MAS[2])-1 < t17_t4_mem0*MAS_MEM[4]
	S += (t17_t2*MAS[3])-1 < t17_t4_mem0*MAS_MEM[6]
	S += t17_t4_mem0 <= t17_t4

	t17_t4_mem1 = S.Task('t17_t4_mem1', length=1, delay_cost=1)
	t17_t4_mem1 += MAS_MEM[1]
	S += 41 < t17_t4_mem1
	S += t17_t4_mem1 <= t17_t4

	t17_t5 = S.Task('t17_t5', length=1, delay_cost=1)
	t17_t5 += alt(MAS)
	S += t17_t5<48

	t17_t5_mem0 = S.Task('t17_t5_mem0', length=1, delay_cost=1)
	t17_t5_mem0 += MM_MEM[2]
	S += 44 < t17_t5_mem0
	S += t17_t5_mem0 <= t17_t5

	t17_t5_mem1 = S.Task('t17_t5_mem1', length=1, delay_cost=1)
	t17_t5_mem1 += MM_MEM[1]
	S += 45 < t17_t5_mem1
	S += t17_t5_mem1 <= t17_t5

	solvers.mip.solve(S,msg=1,kind='CPLEX',ratio_gap=1.01)

	solution = [['hoge']*len(S.solution()[1]) for i in range(len(S.solution()))]
	for i in range(len(S.solution())):
		for j in range(len(S.solution()[i])):
			solution[i][j]=str(S.solution()[i][j])
	print(solution)

	cycles = int(solution[-1][3])

	pic_file_name = "/home/mfukuda/ABE/multiRAM_multiMAS_16mux/scheduling_result/stage6MM2_stage1MAS4/EP2_DBL_w_EVAL/schedule3.png"
	if(S.solution() != []):
		plotters.matplotlib.plot(S,img_filename=pic_file_name, show_task_labels=False, fig_size=(cycles*0.25+3, 6))

	return solution
